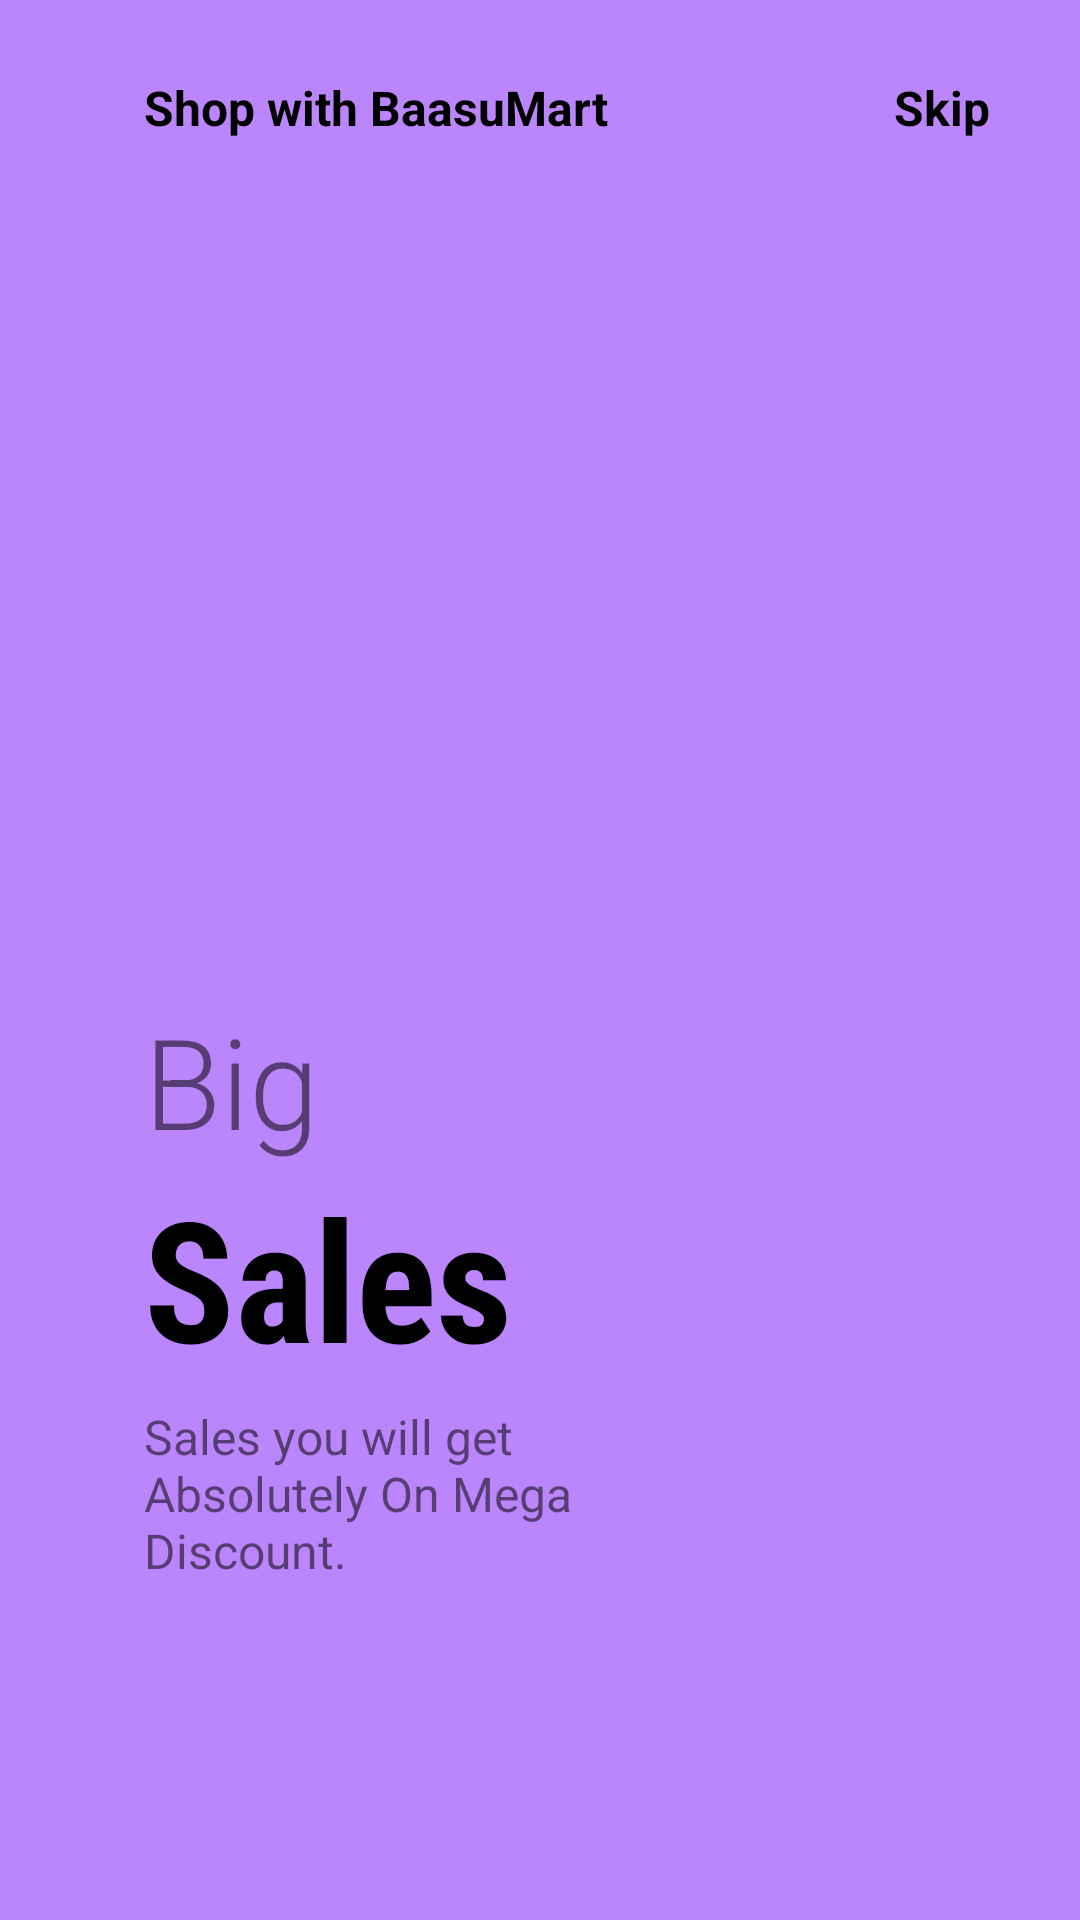

The Android layout XML behind this screen, and the referenced resources:
<!-- AndroidManifest.xml: application theme Theme.BaasuMart -->
<!-- res/layout/fragment_onboard_2.xml -->
<?xml version="1.0" encoding="utf-8"?>
<androidx.constraintlayout.widget.ConstraintLayout xmlns:android="http://schemas.android.com/apk/res/android"
    xmlns:tools="http://schemas.android.com/tools"
    android:layout_width="match_parent"
    android:layout_height="match_parent"
    xmlns:app="http://schemas.android.com/apk/res-auto"
    tools:context=".OnBoardingScreen.Fragment.OnboardFragment_2"
    android:background="@color/purple_200"
    >
    <ImageView
        android:id="@+id/imageview"
        android:layout_width="200dp"
        android:layout_height="200dp"
        android:src="@drawable/ig2"
        app:layout_constraintBottom_toBottomOf="parent"
        app:layout_constraintStart_toStartOf="parent"
        app:layout_constraintEnd_toEndOf="parent"
        app:layout_constraintTop_toTopOf="parent"
        app:layout_constraintHorizontal_bias=".3"
        app:layout_constraintVertical_bias=".3"
        />
    <TextView
        android:id="@+id/textView"
        android:layout_width="wrap_content"
        android:layout_height="wrap_content"
        android:text="Shop with BaasuMart"
        android:textColor="@color/black"
        android:textSize="16sp"
        android:textStyle="bold"
        app:layout_constraintVertical_bias="0"
        android:layout_marginTop="25dp"
        app:layout_constraintHorizontal_bias="0"
        app:layout_constraintBottom_toTopOf="@+id/imageview"
        app:layout_constraintEnd_toEndOf="parent"
        app:layout_constraintStart_toStartOf="@+id/imageview"
        app:layout_constraintTop_toTopOf="parent"/>

    <TextView
        android:layout_width="wrap_content"
        android:layout_height="wrap_content"
        android:text="Skip"
        android:textColor="@color/black"
        android:textSize="16sp"
        android:textStyle="bold"
        android:layout_marginRight="30dp"
        app:layout_constraintHorizontal_bias="1"
        app:layout_constraintBottom_toBottomOf="@+id/textView"
        app:layout_constraintEnd_toEndOf="parent"
        app:layout_constraintStart_toEndOf="@+id/textView"
        app:layout_constraintTop_toTopOf="@+id/textView"/>

    <TextView
        android:id="@+id/textView2"
        android:layout_width="wrap_content"
        android:layout_height="wrap_content"
        android:text="Big"
        android:fontFamily="sans-serif-light"
        android:textSize="42sp"
        app:layout_constraintVertical_bias="0"
        app:layout_constraintHorizontal_bias="0"
        app:layout_constraintBottom_toBottomOf="parent"
        app:layout_constraintEnd_toEndOf="parent"
        app:layout_constraintStart_toStartOf="@+id/imageview"
        app:layout_constraintTop_toBottomOf="@+id/imageview"/>

    <TextView
        android:id="@+id/textView3"
        android:layout_width="wrap_content"
        android:layout_height="wrap_content"
        android:text="Sales"
        android:fontFamily="sans-serif-condensed"
        android:textSize="56sp"
        android:textColor="@color/black"
        android:textStyle="bold"
        app:layout_constraintVertical_bias="0"
        app:layout_constraintHorizontal_bias="0"
        app:layout_constraintBottom_toBottomOf="parent"
        app:layout_constraintEnd_toEndOf="parent"
        app:layout_constraintStart_toStartOf="@+id/textView2"
        app:layout_constraintTop_toBottomOf="@+id/textView2"/>

    <TextView
        android:id="@+id/textView4"
        android:layout_width="0dp"
        android:layout_height="0dp"
        android:text="Sales you will get Absolutely On Mega Discount."
        android:layout_marginTop="5dp"
        android:textSize="16sp"
        app:layout_constraintVertical_bias="0"
        app:layout_constraintHorizontal_bias="0"
        app:layout_constraintBottom_toBottomOf="parent"
        app:layout_constraintEnd_toEndOf="parent"
        app:layout_constraintHeight_percent=".1"
        app:layout_constraintWidth_percent=".5"
        app:layout_constraintStart_toStartOf="@+id/textView3"
        app:layout_constraintTop_toBottomOf="@+id/textView3"/>

    <ImageView
        android:layout_width="50dp"
        android:layout_height="10dp"
        android:src="@drawable/tab2"
        app:layout_constraintHorizontal_bias="0"
        app:layout_constraintVertical_bias=".6"
        app:layout_constraintBottom_toBottomOf="parent"
        app:layout_constraintEnd_toEndOf="parent"
        app:layout_constraintStart_toStartOf="@+id/textView4"
        app:layout_constraintTop_toBottomOf="@+id/textView4"
        android:layout_marginLeft="5dp"
        />

</androidx.constraintlayout.widget.ConstraintLayout>
<!-- resources referenced by this layout -->
<resources>
  <color name="black">#FF000000</color>
  <color name="purple_200">#FFBB86FC</color>
  <style name="Theme.BaasuMart" parent="Theme.MaterialComponents.DayNight.NoActionBar">
          
          <item name="colorPrimary">@color/purple_500</item>
          <item name="colorPrimaryVariant">@color/purple_700</item>
          <item name="colorOnPrimary">@color/white</item>
          
          <item name="colorSecondary">@color/teal_200</item>
          <item name="colorSecondaryVariant">@color/teal_700</item>
          <item name="colorOnSecondary">@color/black</item>
          
          <item name="android:statusBarColor" tools:targetApi="l">?attr/colorPrimaryVariant</item>
          
      </style>
  <color name="purple_500">#FF6200EE</color>
  <color name="purple_700">#FF3700B3</color>
  <color name="white">#ffffffff</color>
  <color name="teal_200">#FF03DAC5</color>
  <color name="teal_700">#FF018786</color>
</resources>
